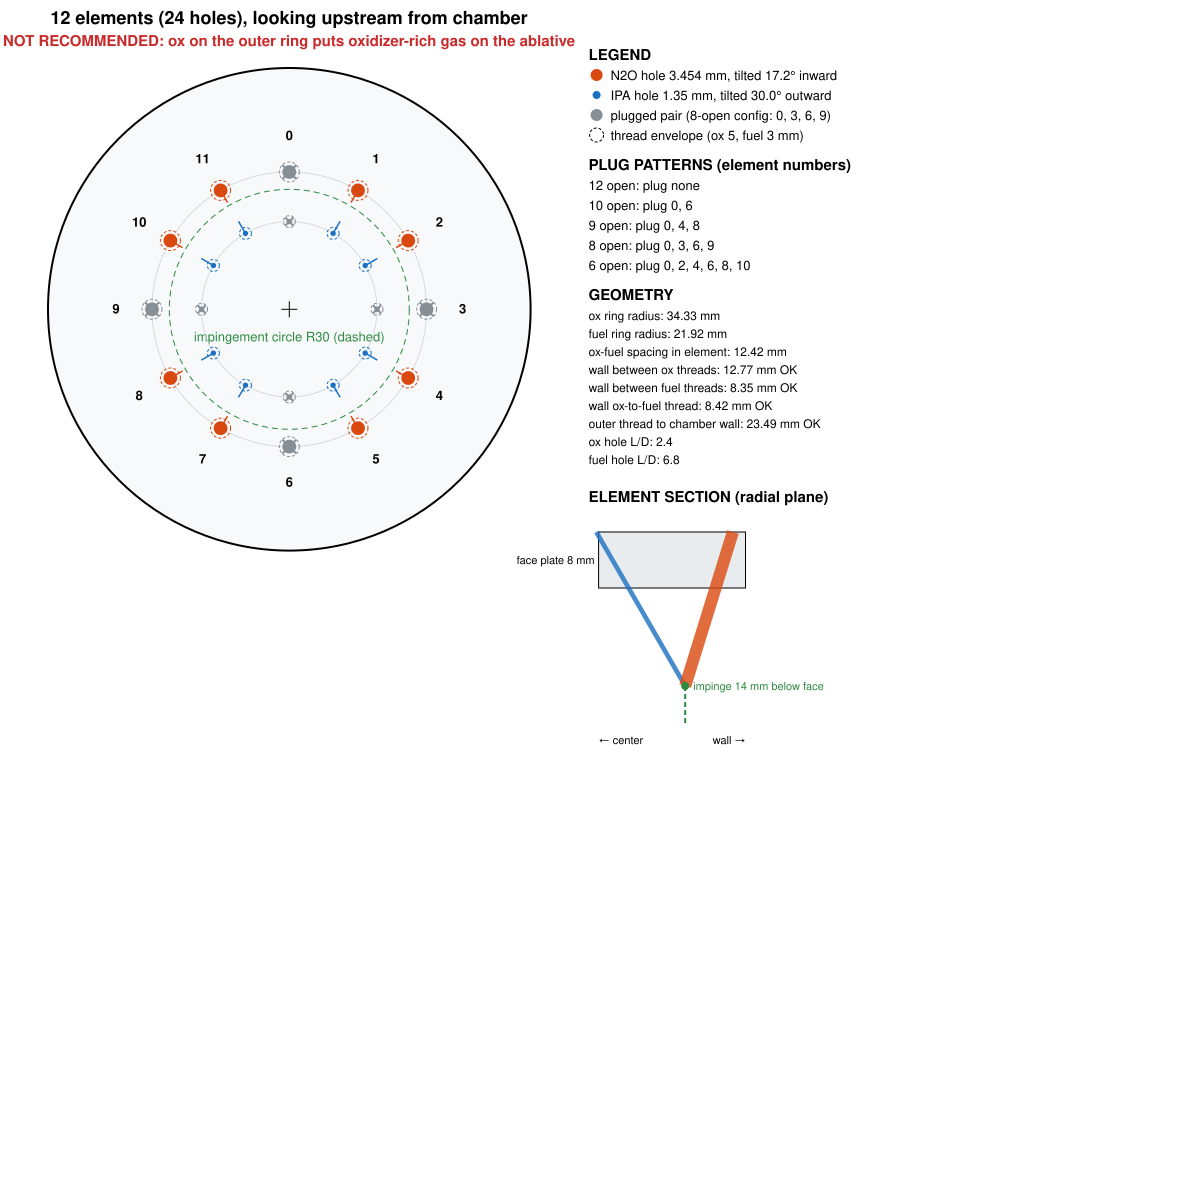

Data behind this chart, as committed beside it:
element, propellant, x_mm, y_mm, radius_mm, clock_deg, drill_mm, tilt_deg, tilt_direction, plug_for_8
0, OX, 0.0, 34.33, 34.33, 0.0, 3.454, 17.2, inward (toward center), PLUG
0, FUEL, 0.0, 21.92, 21.92, 0.0, 1.35, 30.0, outward (away from center), PLUG
1, OX, 17.17, 29.73, 34.33, 30.0, 3.454, 17.2, inward (toward center), 
1, FUEL, 10.96, 18.98, 21.92, 30.0, 1.35, 30.0, outward (away from center), 
2, OX, 29.73, 17.17, 34.33, 60.0, 3.454, 17.2, inward (toward center), 
2, FUEL, 18.98, 10.96, 21.92, 60.0, 1.35, 30.0, outward (away from center), 
3, OX, 34.33, 0.0, 34.33, 90.0, 3.454, 17.2, inward (toward center), PLUG
3, FUEL, 21.92, 0.0, 21.92, 90.0, 1.35, 30.0, outward (away from center), PLUG
4, OX, 29.73, -17.17, 34.33, 120.0, 3.454, 17.2, inward (toward center), 
4, FUEL, 18.98, -10.96, 21.92, 120.0, 1.35, 30.0, outward (away from center), 
5, OX, 17.17, -29.73, 34.33, 150.0, 3.454, 17.2, inward (toward center), 
5, FUEL, 10.96, -18.98, 21.92, 150.0, 1.35, 30.0, outward (away from center), 
6, OX, 0.0, -34.33, 34.33, 180.0, 3.454, 17.2, inward (toward center), PLUG
6, FUEL, 0.0, -21.92, 21.92, 180.0, 1.35, 30.0, outward (away from center), PLUG
7, OX, -17.17, -29.73, 34.33, 210.0, 3.454, 17.2, inward (toward center), 
7, FUEL, -10.96, -18.98, 21.92, 210.0, 1.35, 30.0, outward (away from center), 
8, OX, -29.73, -17.17, 34.33, 240.0, 3.454, 17.2, inward (toward center), 
8, FUEL, -18.98, -10.96, 21.92, 240.0, 1.35, 30.0, outward (away from center), 
9, OX, -34.33, -0.0, 34.33, 270.0, 3.454, 17.2, inward (toward center), PLUG
9, FUEL, -21.92, -0.0, 21.92, 270.0, 1.35, 30.0, outward (away from center), PLUG
10, OX, -29.73, 17.17, 34.33, 300.0, 3.454, 17.2, inward (toward center), 
10, FUEL, -18.98, 10.96, 21.92, 300.0, 1.35, 30.0, outward (away from center), 
11, OX, -17.17, 29.73, 34.33, 330.0, 3.454, 17.2, inward (toward center), 
11, FUEL, -10.96, 18.98, 21.92, 330.0, 1.35, 30.0, outward (away from center), 
